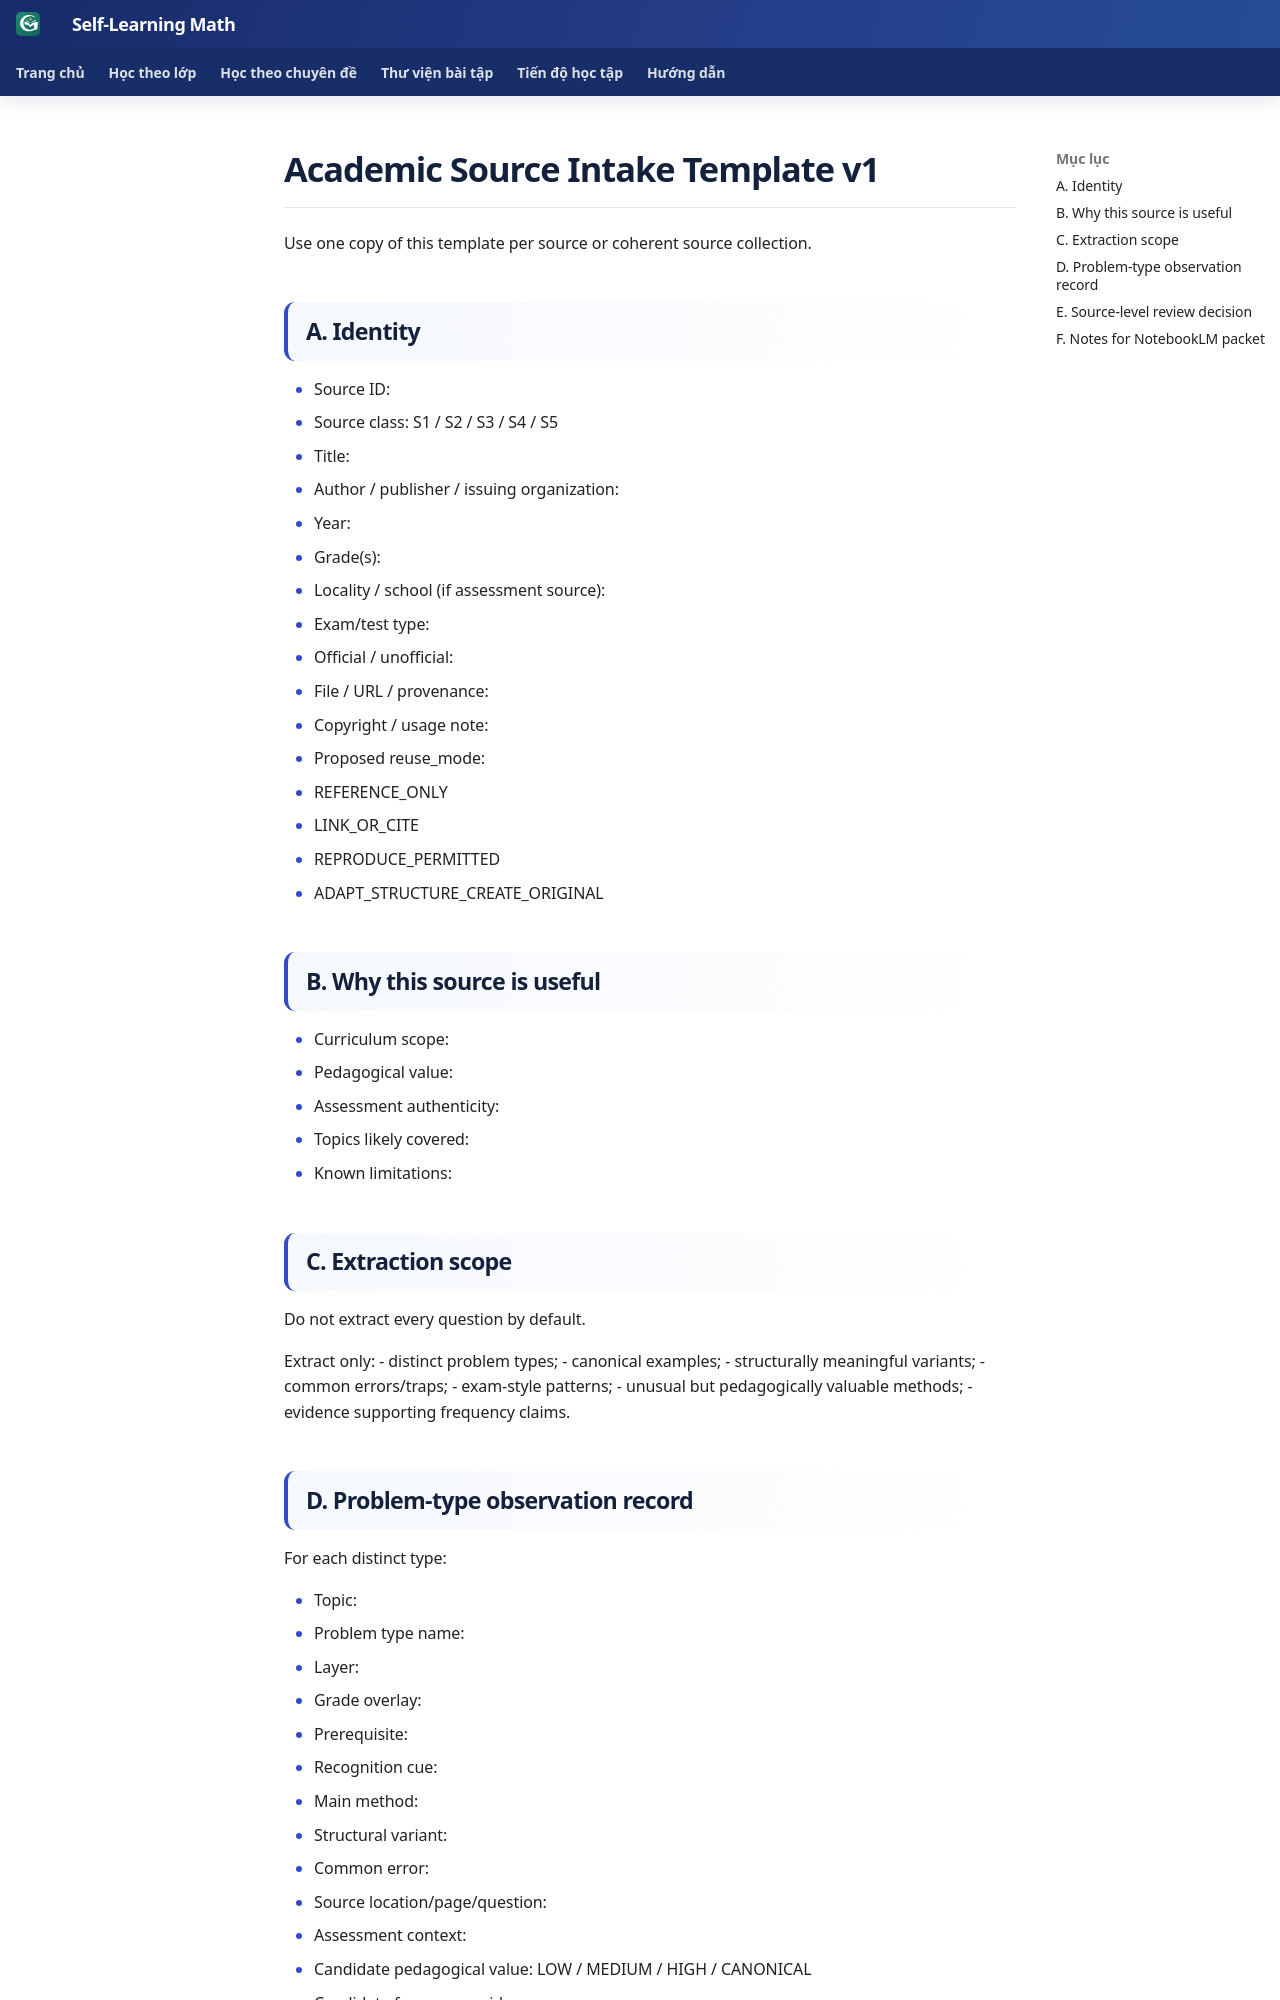

repository: TMA2015/roadmap-toan-thcs · page: roadmap/academic-source-intake-template-v1/index.html · generator: mkdocs

# Academic Source Intake Template v1

Use one copy of this template per source or coherent source collection.

## A. Identity

- Source ID:
- Source class: S1 / S2 / S3 / S4 / S5
- Title:
- Author / publisher / issuing organization:
- Year:
- Grade(s):
- Locality / school (if assessment source):
- Exam/test type:
- Official / unofficial:
- File / URL / provenance:
- Copyright / usage note:
- Proposed reuse_mode:
  - REFERENCE_ONLY
  - LINK_OR_CITE
  - REPRODUCE_PERMITTED
  - ADAPT_STRUCTURE_CREATE_ORIGINAL

## B. Why this source is useful

- Curriculum scope:
- Pedagogical value:
- Assessment authenticity:
- Topics likely covered:
- Known limitations:

## C. Extraction scope

Do not extract every question by default.

Extract only:
- distinct problem types;
- canonical examples;
- structurally meaningful variants;
- common errors/traps;
- exam-style patterns;
- unusual but pedagogically valuable methods;
- evidence supporting frequency claims.
